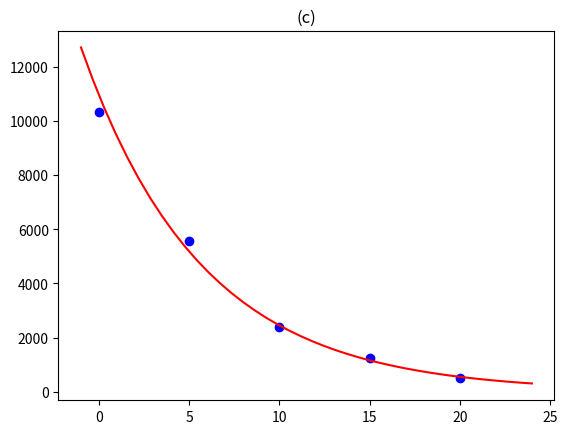

The matplotlib source for this figure:
# Ex. 12-9.47
import numpy as np
import matplotlib.pyplot as plt

h = np.array([0, 5, 10, 15, 20])
P = np.array([10332, 5583, 2376, 1240, 517])

p = np.polyfit(h, np.log(P), 1)

print(f"(a) ln P = {p[0]} h + {p[1]}")
print(f"(b) P = {np.exp(p[1])} exp({p[0]} h)")

r = np.linspace(-1,24,40)
_ = plt.plot(h, P, 'bo')
_ = plt.plot(r, np.exp(p[1]) * np.exp(p[0]*r), 'r') 
plt.title("(c)")
plt.show()
